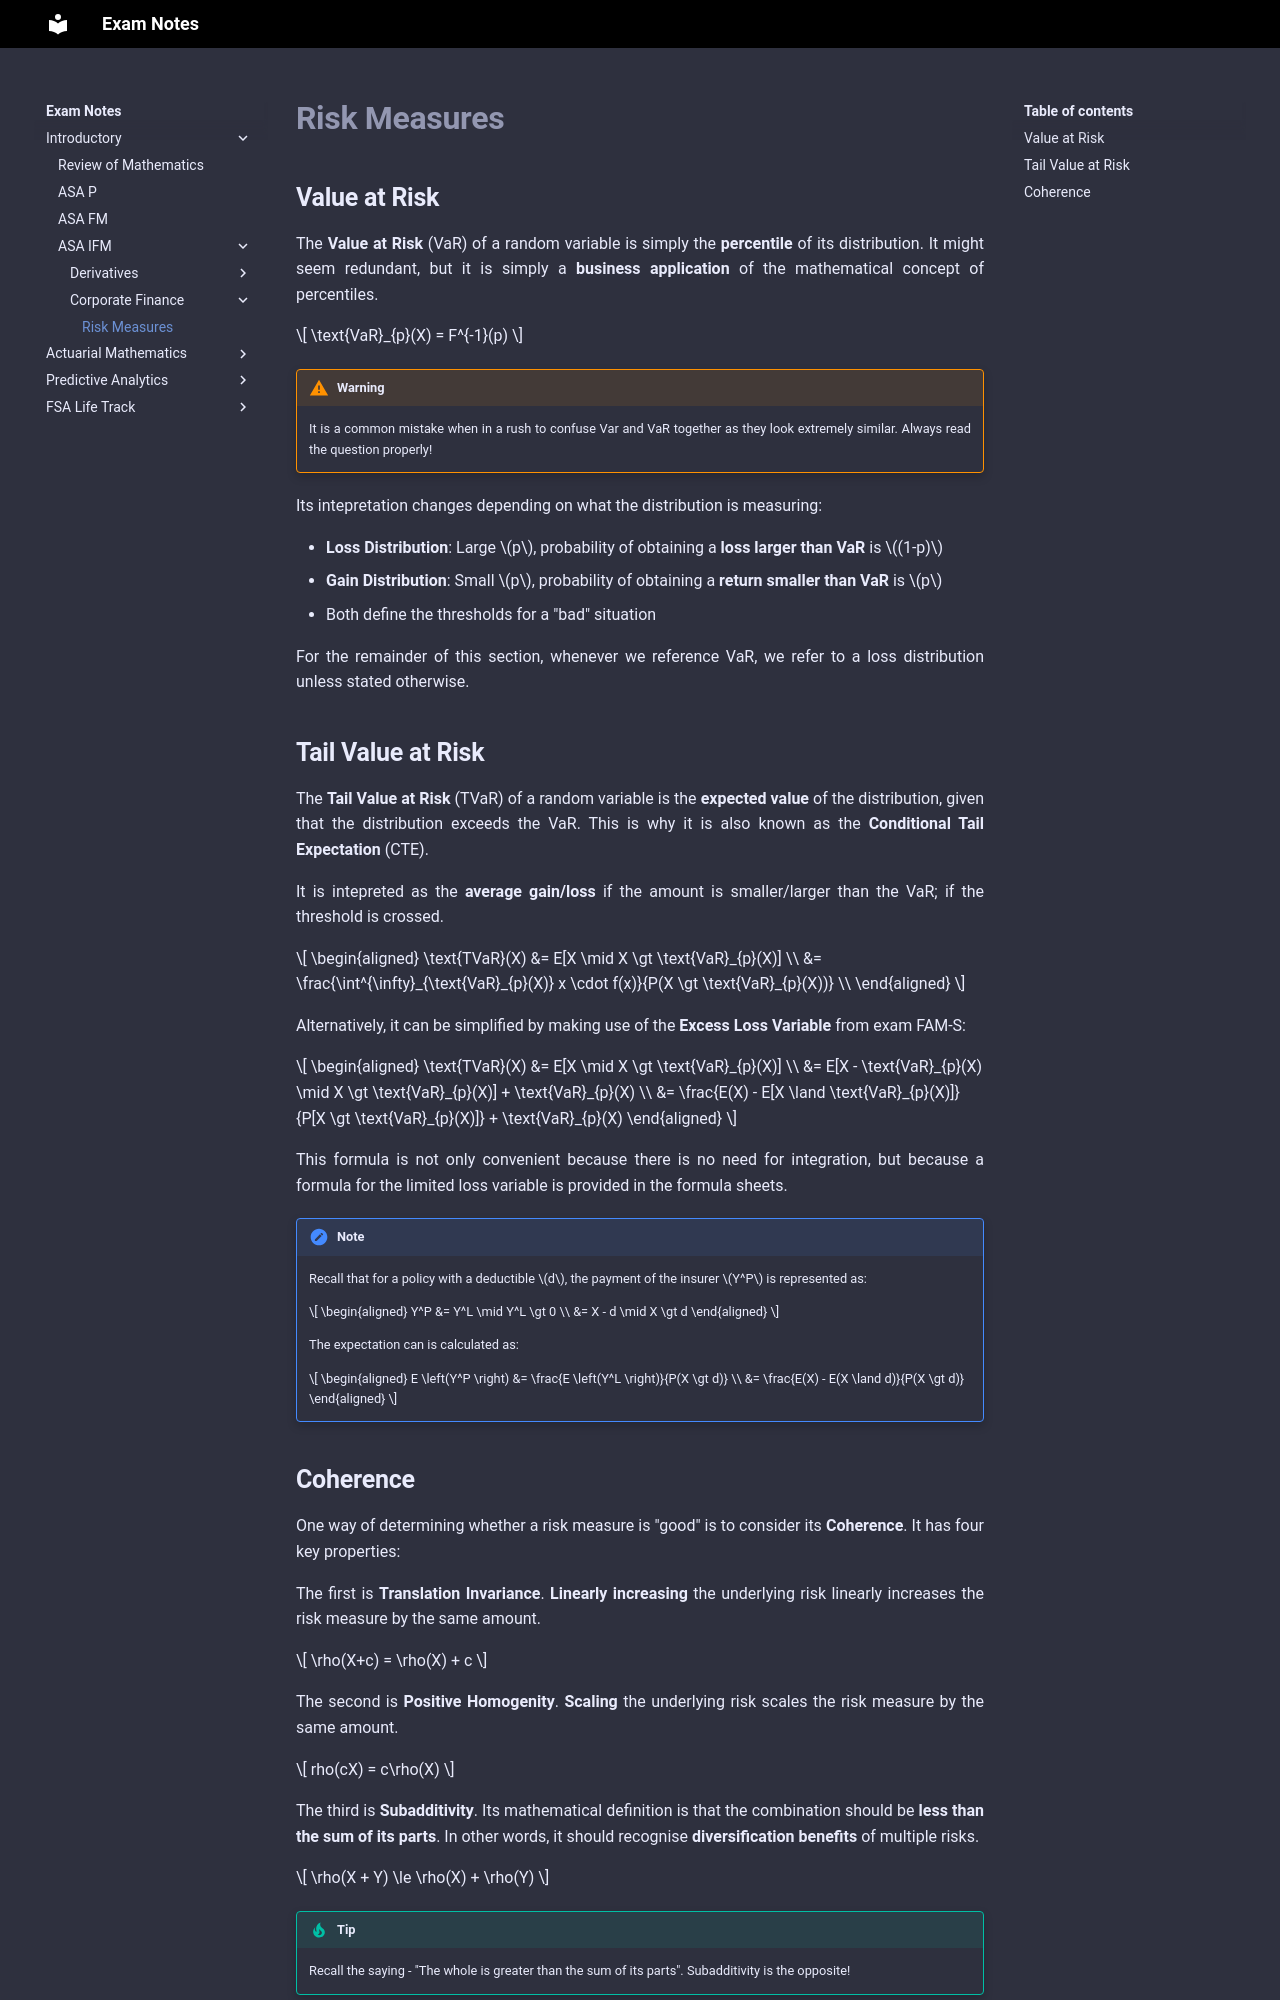

repository: Sleepypiggi/Exam_Notes · page: 1_INTRODUCTORY/2_ASA_IFM/3. Corporate Finance/3. Risk Measures/index.html · generator: mkdocs

# **Risk Measures**

## **Value at Risk**

The **Value at Risk** (VaR) of a random variable is simply the **percentile** of its distribution. It might seem redundant, but it is simply a **business application** of the mathematical concept of percentiles.

$$
    \text{VaR}_{p}(X) = F^{-1}(p)
$$

!!! Warning

    It is a common mistake when in a rush to confuse Var and VaR together as they look extremely similar. Always read the question properly!

Its intepretation changes depending on what the distribution is measuring:

* **Loss Distribution**: Large $p$, probability of obtaining a **loss larger than VaR** is $(1-p)$
* **Gain Distribution**: Small $p$, probability of obtaining a **return smaller than VaR** is $p$
* Both define the thresholds for a "bad" situation

For the remainder of this section, whenever we reference VaR, we refer to a loss distribution unless stated otherwise.

## **Tail Value at Risk**

The **Tail Value at Risk** (TVaR) of a random variable is the **expected value** of the distribution, given that the distribution exceeds the VaR. This is why it is also known as the **Conditional Tail Expectation** (CTE).

It is intepreted as the **average gain/loss** if the amount is smaller/larger than the VaR; if the threshold is crossed.

$$
\begin{aligned}
    \text{TVaR}(X)
    &= E[X \mid X \gt \text{VaR}_{p}(X)] \\
    &= \frac{\int^{\infty}_{\text{VaR}_{p}(X)} x \cdot f(x)}{P(X \gt \text{VaR}_{p}(X))} \\
\end{aligned}
$$

Alternatively, it can be simplified by making use of the **Excess Loss Variable** from exam FAM-S:

$$
\begin{aligned}
    \text{TVaR}(X)
    &= E[X \mid X \gt \text{VaR}_{p}(X)] \\
    &= E[X - \text{VaR}_{p}(X) \mid X \gt \text{VaR}_{p}(X)] + \text{VaR}_{p}(X) \\
    &= \frac{E(X) - E[X \land \text{VaR}_{p}(X)]}{P[X \gt \text{VaR}_{p}(X)]} + \text{VaR}_{p}(X)
\end{aligned}
$$

This formula is not only convenient because there is no need for integration, but because a formula for the limited loss variable is provided in the formula sheets.

!!! Note

    Recall that for a policy with a deductible $d$, the payment of the insurer $Y^P$ is represented as:

    $$
    \begin{aligned}
        Y^P
        &= Y^L \mid Y^L \gt 0 \\
        &= X - d \mid X \gt d
    \end{aligned}
    $$

    The expectation can is calculated as:

    $$
    \begin{aligned}
        E \left(Y^P \right)
        &= \frac{E \left(Y^L \right)}{P(X \gt d)} \\
        &= \frac{E(X) - E(X \land d)}{P(X \gt d)}
    \end{aligned}
    $$
